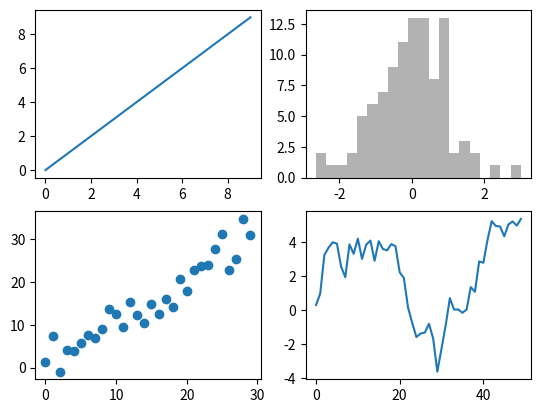

This chart was generated by the following Python code:
import numpy as npimport matplotlib.pyplot as pltdata=np.arange(10)fig = plt.figure()ax1= fig.add_subplot(2,2,1)ax2= fig.add_subplot(2,2,2)ax3= fig.add_subplot(2,2,3)ax4= fig.add_subplot(2,2,4)ax1.plot(data)ax2.hist(np.random.randn(100), bins=20, color='k',alpha=.3)ax3.scatter(np.arange(30),np.arange(30)+ 3*np.random.randn(30))ax4.plot(np.random.randn(50).cumsum())plt.show()